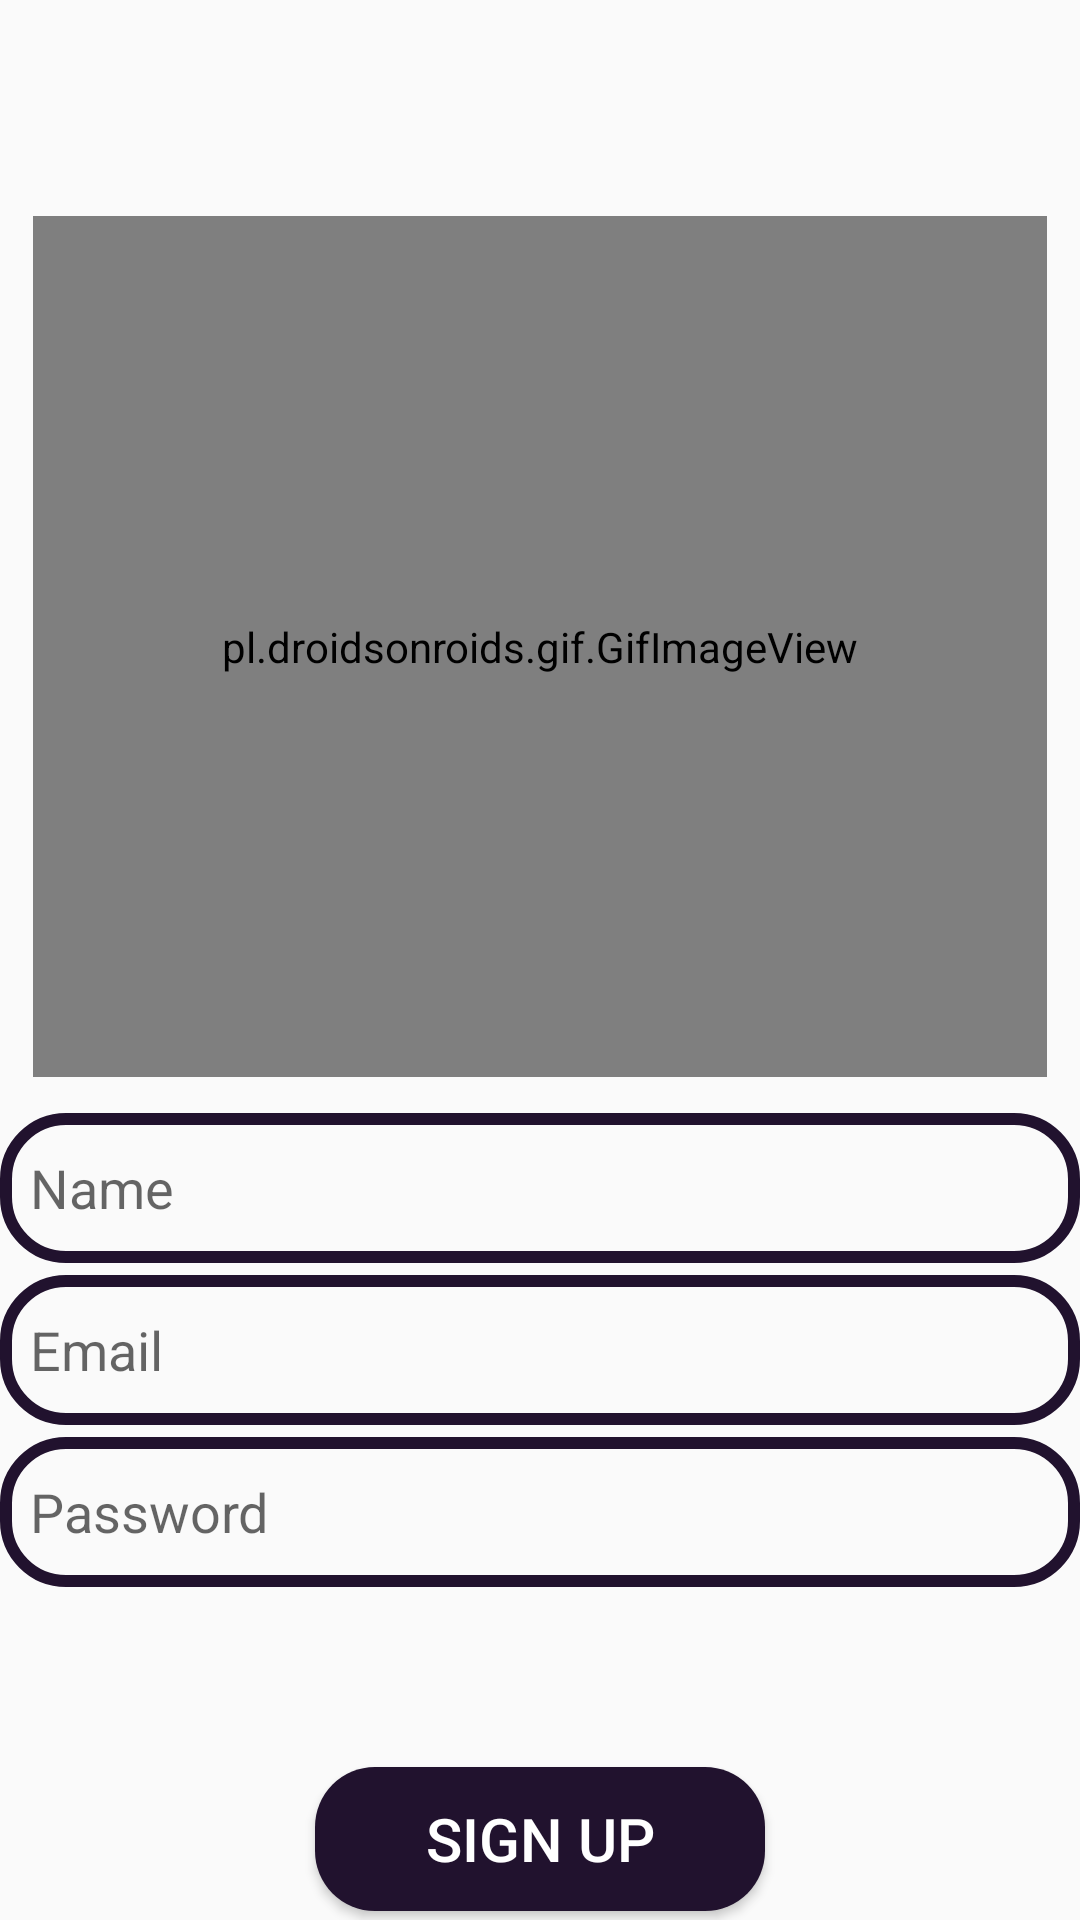

This screen was rendered from an Android layout file. Write that file and the resources it references.
<!-- AndroidManifest.xml: application theme Theme.My1s -->
<!-- res/layout/activity_signup.xml -->
<?xml version="1.0" encoding="utf-8"?>
<androidx.constraintlayout.widget.ConstraintLayout xmlns:android="http://schemas.android.com/apk/res/android"
    xmlns:app="http://schemas.android.com/apk/res-auto"
    xmlns:tools="http://schemas.android.com/tools"
    android:layout_width="match_parent"
    android:layout_height="match_parent"
    tools:context=".Signup">


    <pl.droidsonroids.gif.GifImageView
        android:id="@+id/applogo1"
        android:layout_width="338dp"
        android:layout_height="287dp"
        android:layout_marginTop="72dp"
        android:src="@drawable/login2"
        app:layout_constraintEnd_toEndOf="parent"
        app:layout_constraintStart_toStartOf="parent"
        app:layout_constraintTop_toTopOf="parent" />

    <EditText
        android:id="@+id/edt_name"
        android:layout_width="match_parent"
        android:layout_height="50dp"
        android:layout_below="@id/applogo1"
        android:layout_marginTop="12dp"
        android:background="@drawable/edt_background"
        android:hint="Name"
        android:paddingLeft="10dp"
        app:layout_constraintTop_toBottomOf="@+id/applogo1"
        tools:layout_editor_absoluteX="28dp" />

    <EditText
        android:id="@+id/edt_email"
        android:layout_width="match_parent"
        android:layout_height="50dp"
        android:layout_below="@id/applogo1"
        android:layout_marginTop="4dp"
        android:background="@drawable/edt_background"
        android:hint="Email"
        android:paddingLeft="10dp"
        app:layout_constraintTop_toBottomOf="@+id/edt_name"
        tools:layout_editor_absoluteX="8dp" />

    <EditText
        android:id="@+id/edt_password"
        android:layout_width="match_parent"
        android:layout_height="50dp"
        android:layout_below="@id/edt_email"
        android:layout_marginTop="4dp"
        android:background="@drawable/edt_background"
        android:hint="Password"
        android:paddingLeft="10dp"
        app:layout_constraintTop_toBottomOf="@+id/edt_email"
        tools:layout_editor_absoluteX="8dp" />

    <Button
        android:id="@+id/btnSignup"
        android:layout_width="150dp"
        android:layout_height="wrap_content"
        android:layout_centerHorizontal="true"
        android:layout_marginTop="60dp"
        android:background="@drawable/btn_background"
        android:text="Sign Up"
        android:textColor="@color/white"
        android:textSize="20sp"
        app:layout_constraintEnd_toEndOf="parent"
        app:layout_constraintStart_toStartOf="parent"
        app:layout_constraintTop_toBottomOf="@+id/edt_password" />


</androidx.constraintlayout.widget.ConstraintLayout>
<!-- resources referenced by this layout -->
<resources>
  <color name="white">#FFFFFF</color>
  <!-- drawable btn_background (drawable) -->
  <?xml version="1.0" encoding="utf-8"?>
  <shape xmlns:android="http://schemas.android.com/apk/res/android">
    <corners android:radius="20dp"/>
      <solid android:color="@color/dark_purple"/>
  </shape>
  <!-- drawable edt_background (drawable) -->
  <?xml version="1.0" encoding="utf-8"?>
  <shape xmlns:android="http://schemas.android.com/apk/res/android">
      <corners android:radius="20dp"/>
      <stroke android:color="@color/dark_purple" android:width="4dp"/>
  
  </shape>
  <style name="Theme.My1s" parent="Theme.AppCompat.Light">
          
          <item name="colorPrimary">@color/purple_500</item>
          <item name="colorPrimaryVariant">@color/purple_700</item>
          <item name="colorOnPrimary">@color/dark_purple</item>
          
          <item name="colorSecondary">@color/teal_200</item>
          <item name="colorSecondaryVariant">@color/teal_700</item>
          <item name="colorOnSecondary">@color/black</item>
          
          <item name="android:statusBarColor" tools:targetApi="l">?attr/colorPrimaryVariant</item>
          
      </style>
  <color name="dark_purple">#21122e</color>
  <color name="purple_500">#FF6200EE</color>
  <color name="purple_700">#FF3700B3</color>
  <color name="teal_200">#FF03DAC5</color>
  <color name="teal_700">#FF018786</color>
  <color name="black">#FF000000</color>
</resources>
